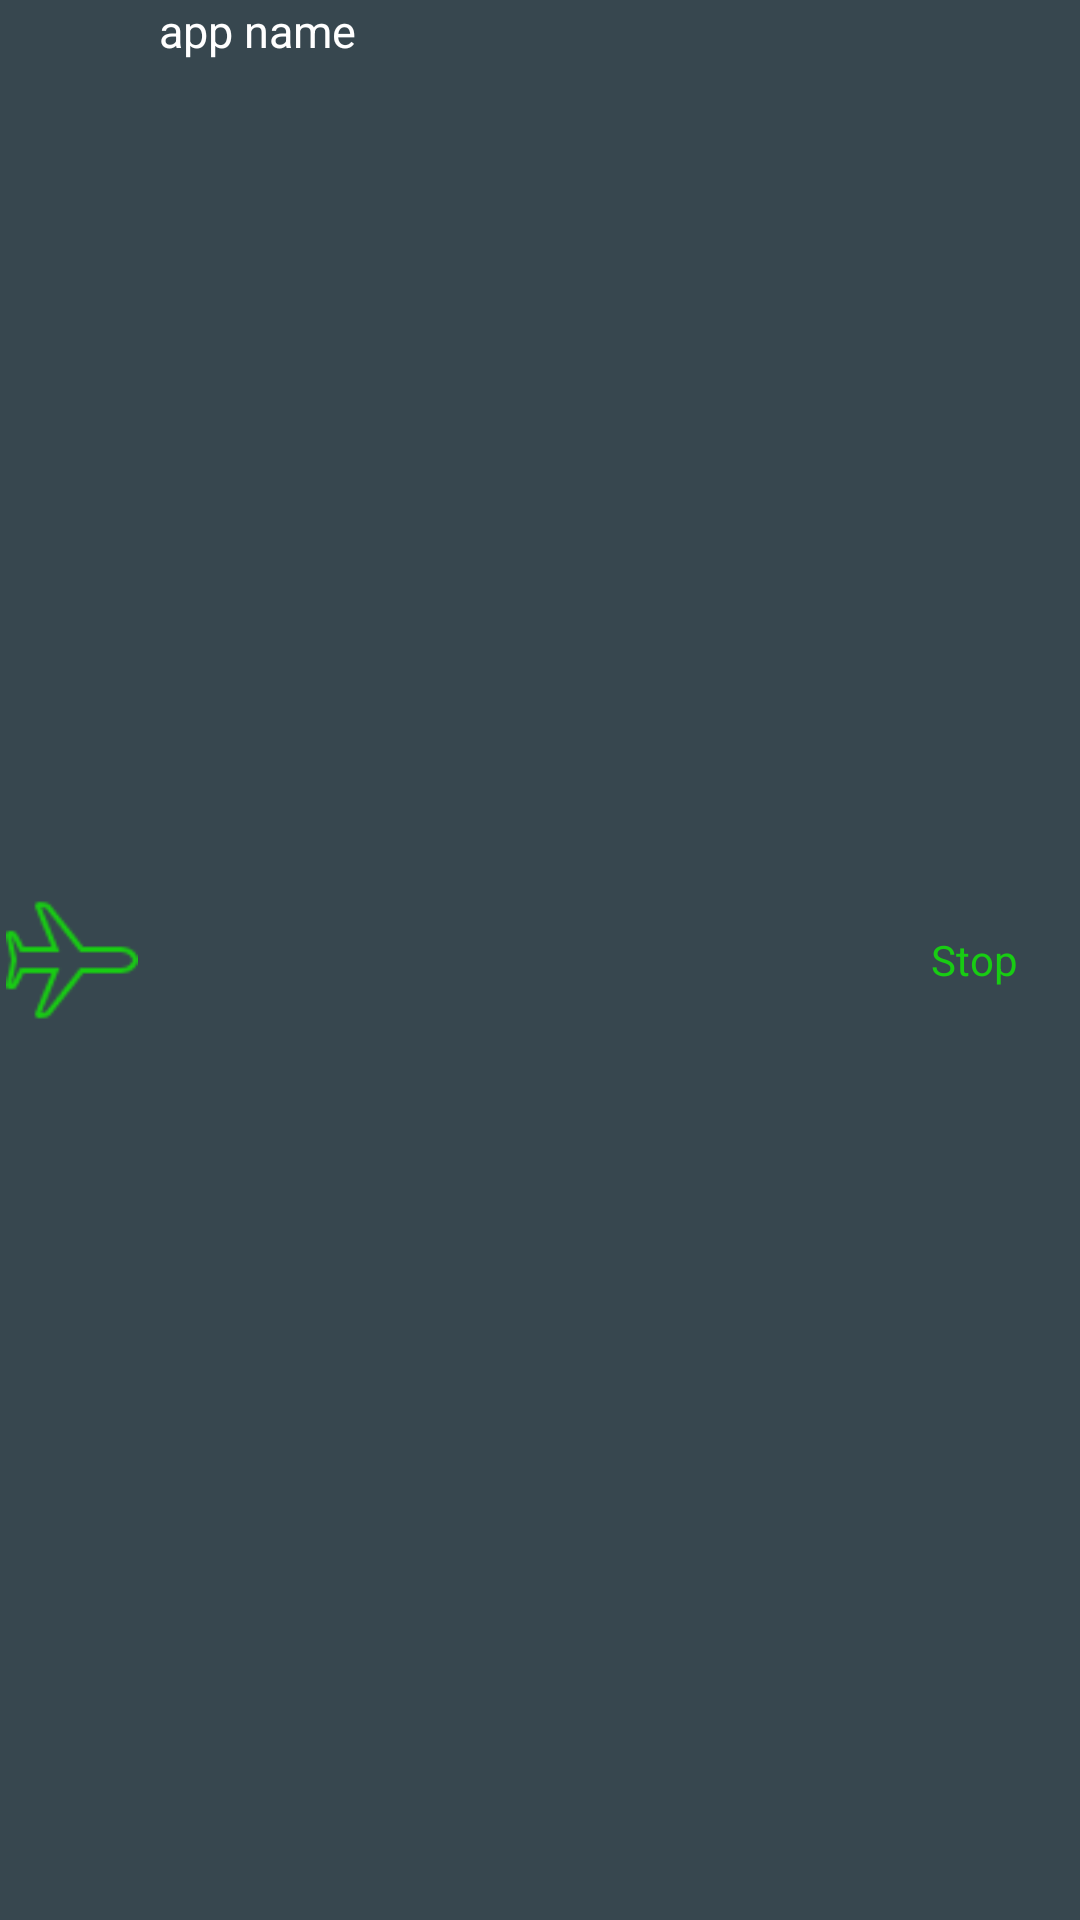

This screen was rendered from an Android layout file. Write that file and the resources it references.
<!-- AndroidManifest.xml: application theme AppTheme -->
<!-- res/layout/rank_item.xml -->
<?xml version="1.0" encoding="utf-8"?>
<LinearLayout xmlns:android="http://schemas.android.com/apk/res/android"
    android:orientation="horizontal" android:layout_width="match_parent"
    android:layout_height="60dp"
    android:background="@color/color_background">
    <ImageView
        android:layout_width="0dp"
        android:layout_height="fill_parent"
        android:layout_weight="0.8"
        android:padding="2dp"
        android:id="@+id/img_app_icon"
        android:src="@drawable/tool_airplane_on"/>
    <LinearLayout
        android:layout_width="0dp"
        android:layout_height="fill_parent"
        android:layout_weight="4"
        android:orientation="vertical">
        <TextView
            android:paddingLeft="5dp"
            android:layout_width="fill_parent"
            android:layout_height="0dp"
            android:textColor="#ffffff"
            android:layout_weight="1"
            android:lines="1"
            android:text="app name"
            android:textSize="15sp"
            android:id="@+id/text_app_name"/>
        <TextView
            android:paddingLeft="5dp"
            android:layout_width="fill_parent"
            android:layout_height="0dp"
            android:textColor="#d1cfcf"
            android:id="@+id/text_app_size"
            android:gravity="top|left"
            android:textSize="12sp"
            android:layout_weight="1"/>
    </LinearLayout>
    <TextView
        android:layout_width="0dp"
        android:layout_height="wrap_content"
        android:layout_weight="1"
        android:layout_margin="5dp"
        android:layout_gravity="center"
        android:gravity="center"
        android:background="@drawable/rank_butt"
        android:text="@string/stop_butt"
        android:textColor="@color/battery_color"
        android:id="@+id/stop_butt"
        />
</LinearLayout>
<!-- resources referenced by this layout -->
<resources>
  <color name="battery_color">#18cc13</color>
  <color name="color_background">#37474f</color>
  <!-- drawable rank_butt (drawable) -->
  <?xml version="1.0" encoding="utf-8"?>
  <selector xmlns:android="http://schemas.android.com/apk/res/android">
      <item android:drawable="@drawable/rank_button_pressed" android:state_selected="true"/>
      <item android:drawable="@drawable/rank_button_pressed" android:state_pressed="true"/>
      <item android:drawable="@drawable/rank_butt_not_pressed"/>
  </selector>
  <!-- drawable tool_airplane_on: png bitmap (drawable, 1064 bytes) -->
  <string name="stop_butt">Stop</string>
  <style name="AppTheme" parent="Theme.AppCompat.Light.DarkActionBar">
          
          <item name="colorPrimary">@color/colorPrimary</item>
          <item name="colorPrimaryDark">@color/colorPrimaryDark</item>
          <item name="colorAccent">@color/battery_color</item>
      </style>
  <!-- drawable rank_butt_not_pressed (drawable) -->
  <?xml version="1.0" encoding="utf-8"?>
  <shape xmlns:android="http://schemas.android.com/apk/res/android" android:shape="rectangle" >
      <corners
          android:radius="2dp"
          />
      <gradient
          android:angle="45"
          android:centerX="30%"
          android:centerColor="#212225"
          android:startColor="#212225"
          android:endColor="#212225"
          android:type="linear"
          />
      <padding
          android:left="0dp"
          android:top="0dp"
          android:right="0dp"
          android:bottom="0dp"
          />
      <size
          android:width="100dp"
          android:height="25dp"
          />
  </shape>
  <color name="colorPrimary">#3F51B5</color>
  <color name="colorPrimaryDark">#212225</color>
</resources>
